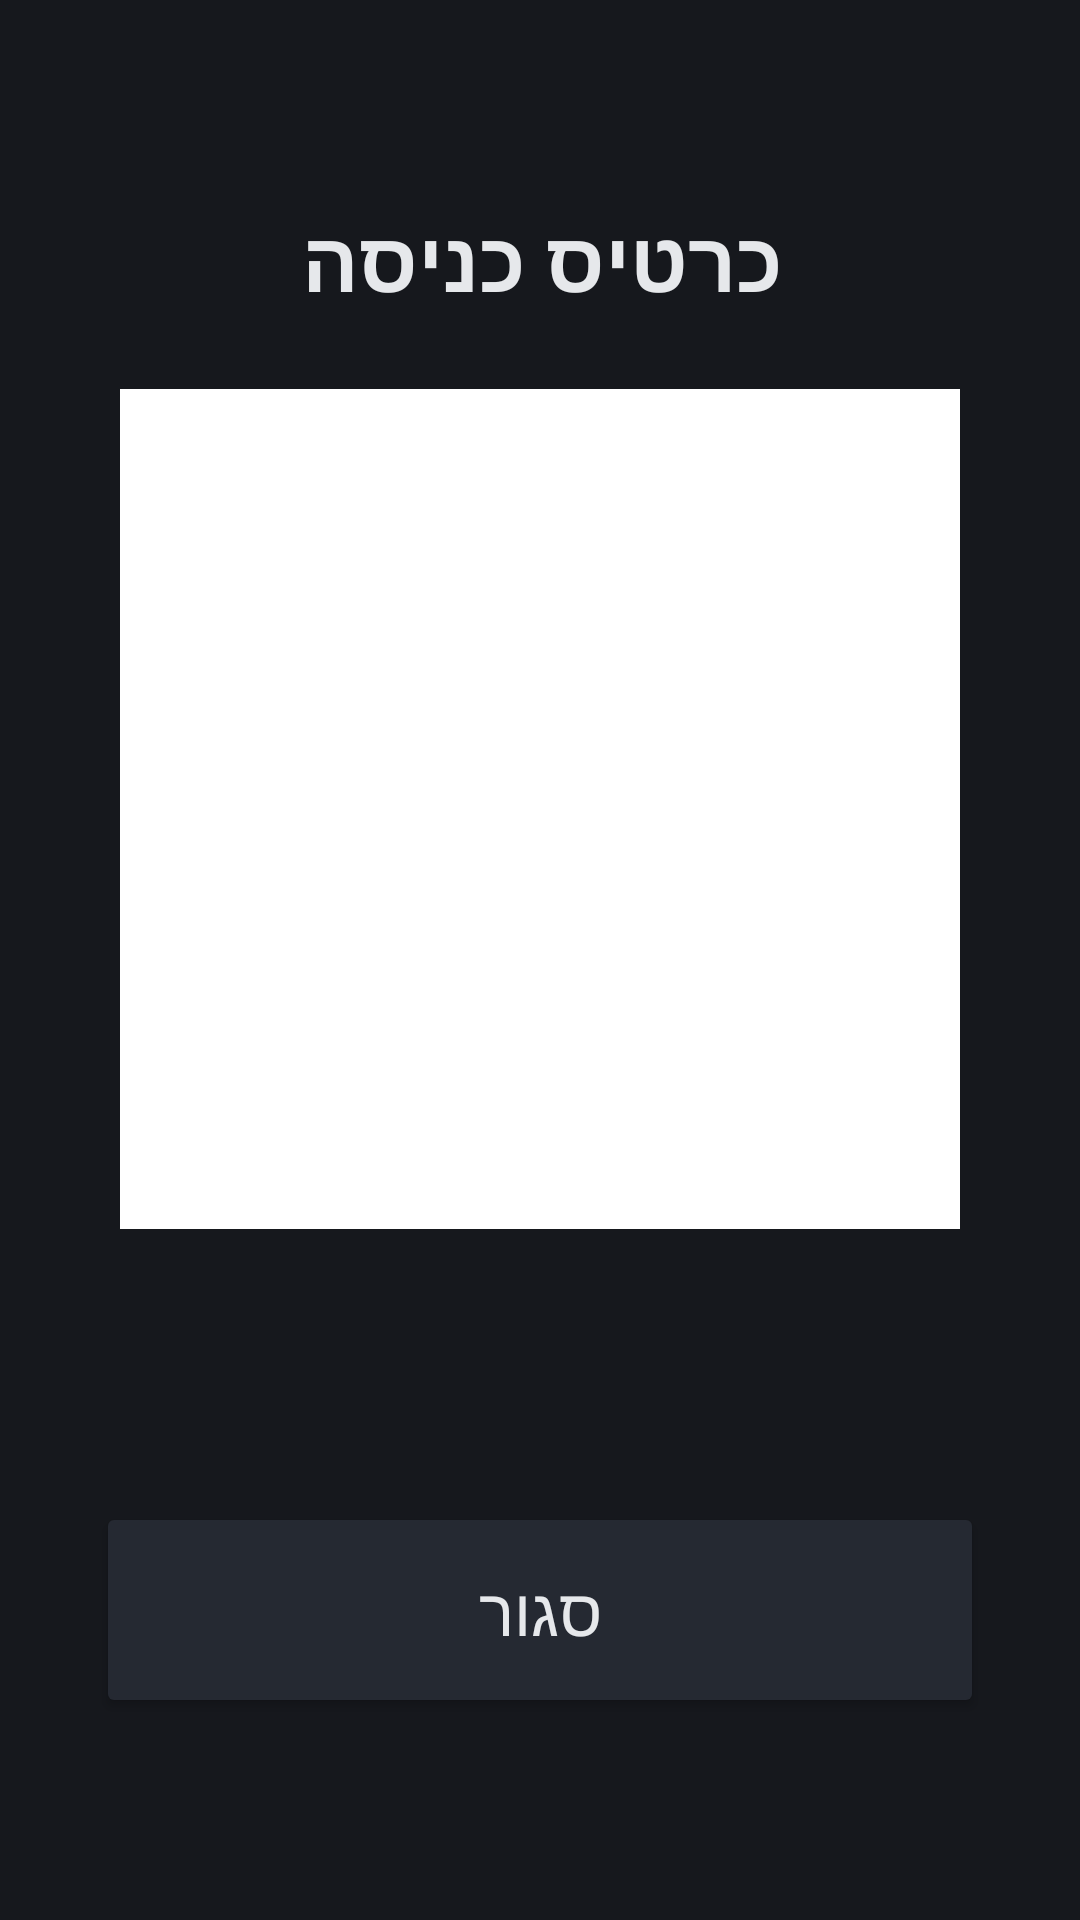

Produce the Android XML layout that renders to this screen, including the resource entries it uses.
<!-- AndroidManifest.xml: activity theme AppTheme -->
<!-- res/layout/activity_qr_entry.xml -->
<?xml version="1.0" encoding="utf-8"?>
<LinearLayout xmlns:android="http://schemas.android.com/apk/res/android"
    android:layout_width="match_parent"
    android:layout_height="match_parent"
    android:background="@color/bg"
    android:orientation="vertical"
    android:gravity="center"
    android:padding="32dp">

    <TextView
        android:id="@+id/qr_title"
        android:layout_width="match_parent"
        android:layout_height="wrap_content"
        android:text="כרטיס כניסה"
        android:textColor="@color/text_primary"
        android:textSize="28sp"
        android:textStyle="bold"
        android:gravity="center"
        android:layout_marginBottom="24dp" />

    <FrameLayout
        android:layout_width="280dp"
        android:layout_height="280dp"
        android:background="#ffffff"
        android:padding="12dp"
        android:layout_marginBottom="24dp">
        <ImageView
            android:id="@+id/qr_image"
            android:layout_width="match_parent"
            android:layout_height="match_parent"
            android:scaleType="fitCenter" />
    </FrameLayout>

    <TextView
        android:id="@+id/qr_status"
        android:layout_width="match_parent"
        android:layout_height="wrap_content"
        android:textColor="@color/text_primary"
        android:textSize="20sp"
        android:gravity="center"
        android:layout_marginBottom="40dp" />

    <Button
        android:id="@+id/qr_close_button"
        android:layout_width="match_parent"
        android:layout_height="72dp"
        android:textSize="22sp"
        android:textAllCaps="false"
        android:text="סגור"
        android:backgroundTint="@color/panel_alt"
        android:textColor="@color/text_primary" />

</LinearLayout>
<!-- resources referenced by this layout -->
<resources>
  <color name="bg">#16181d</color>
  <color name="panel_alt">#252932</color>
  <color name="text_primary">#e6e8eb</color>
  <style name="AppTheme" parent="@android:style/Theme.Material.NoActionBar">
          <item name="android:windowBackground">@color/bg</item>
          <item name="android:statusBarColor">@color/bg</item>
          <item name="android:navigationBarColor">@color/bg</item>
          <item name="android:textColorPrimary">@color/text_primary</item>
          <item name="android:textColorHint">@color/text_muted</item>
          <item name="android:colorControlActivated">@color/accent</item>
          <item name="android:colorControlNormal">@color/text_muted</item>
          <item name="android:colorAccent">@color/accent</item>
          <item name="android:windowLightStatusBar">false</item>
      </style>
  <color name="text_muted">#8b93a1</color>
  <color name="accent">#4f8cff</color>
</resources>
